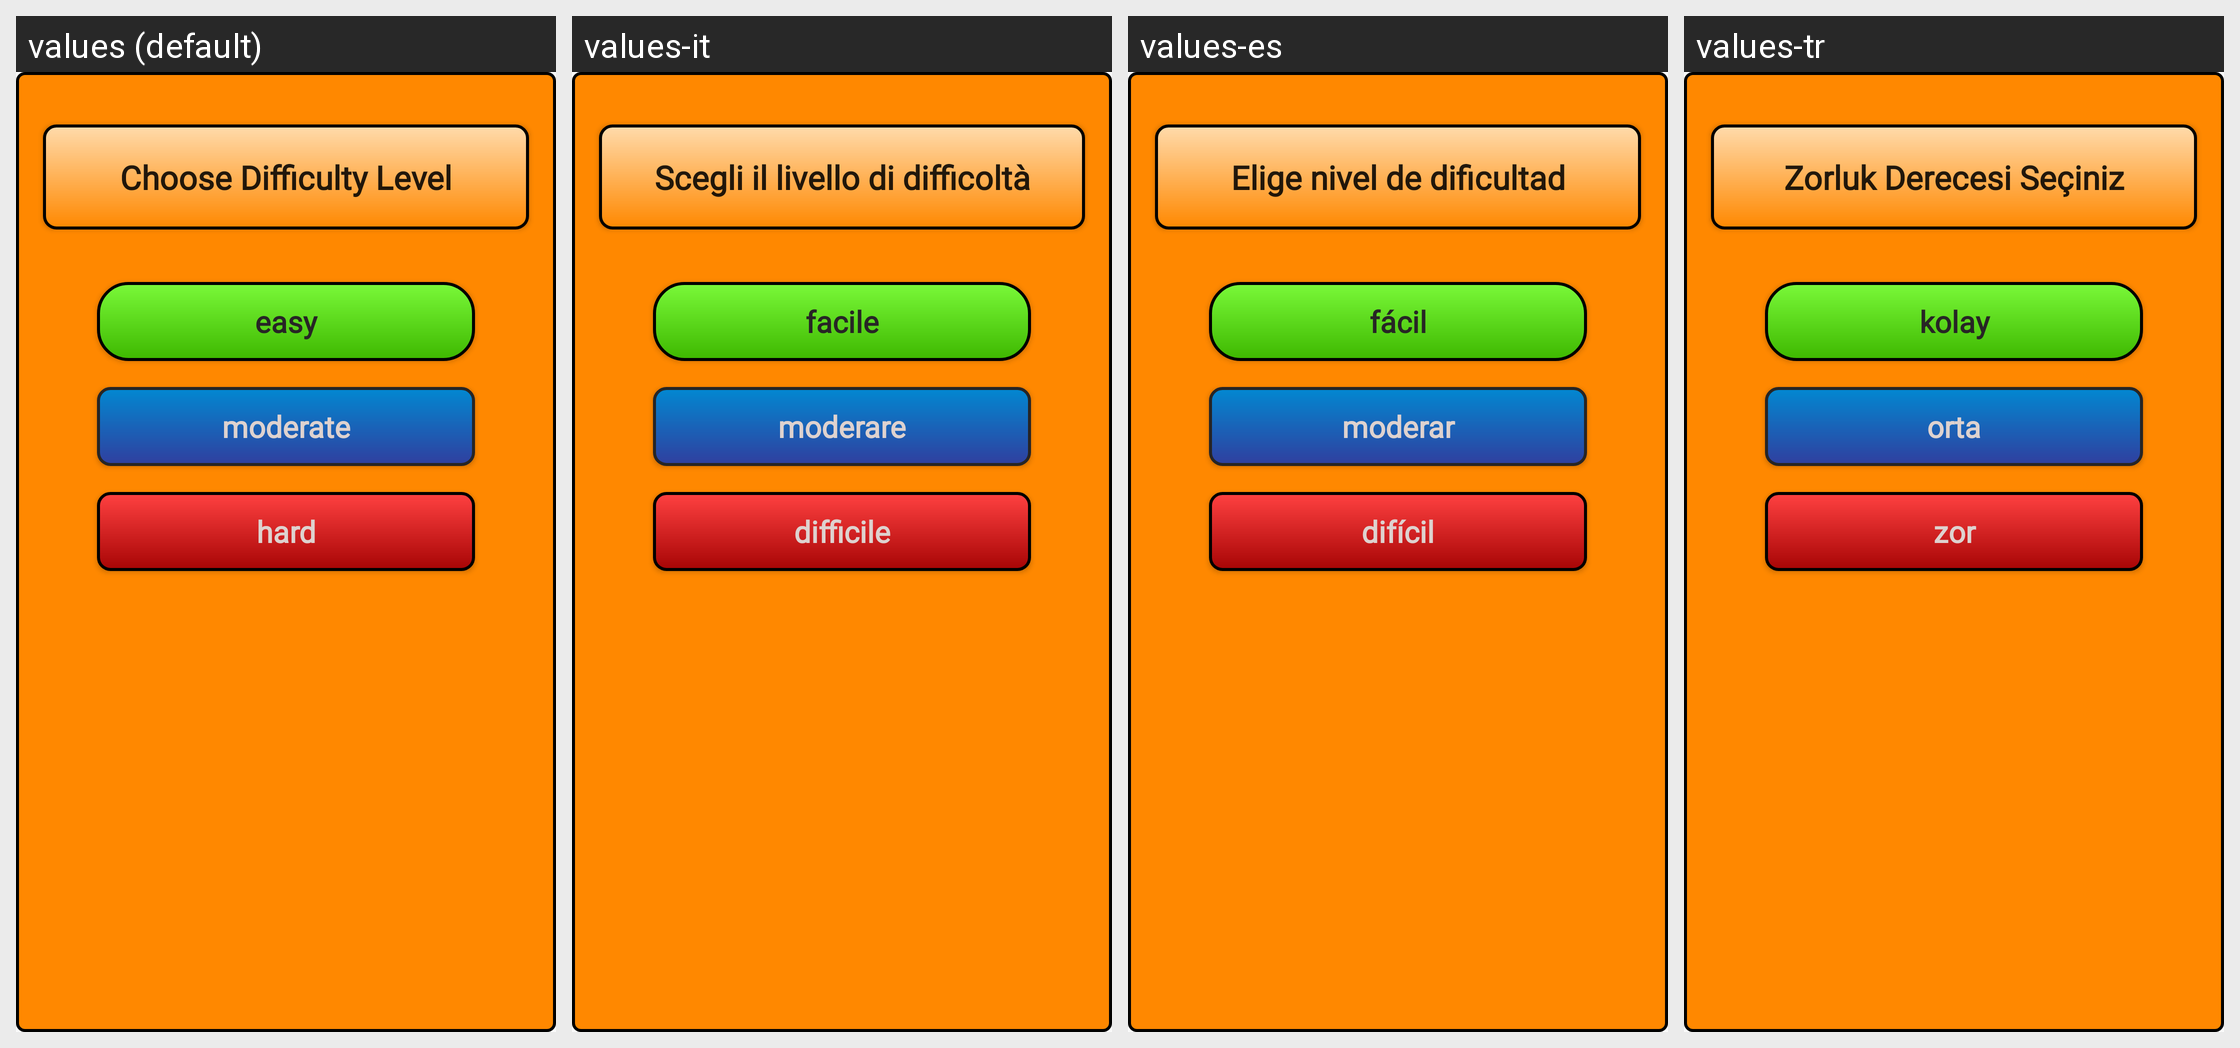

Here is an Android app screen in its default locale and in the app's own translations. Write out the translated-string differences for the strings that appear on this screen.
Android screen res/layout/alert_difficulty.xml rendered under 4 locales, left to right: values (default), values-it, values-es, values-tr. Device: Nexus 5 (rendered at 1080×1920; each locale shown at half size, 540×960, under a caption strip naming it); theme AppTheme.
Other locales in the repository, not shown: values-ar, values-de, values-fr-rFR, values-hi, values-ja-rJP, values-ru, values-zh.
Strings drawn on this screen, with the default value and each locale's value (text and hints the layout hard-codes, and strings that could not be matched under every locale, appear in the picture but are not listed):

choosedifficulty
  values: Choose Difficulty Level
  values-it: Scegli il livello di difficoltà
  values-es: Elige nivel de dificultad
  values-tr: Zorluk Derecesi Seçiniz

easy
  values: easy
  values-it: facile
  values-es: fácil
  values-tr: kolay

moderate
  values: moderate
  values-it: moderare
  values-es: moderar
  values-tr: orta

hard
  values: hard
  values-it: difficile
  values-es: difícil
  values-tr: zor
